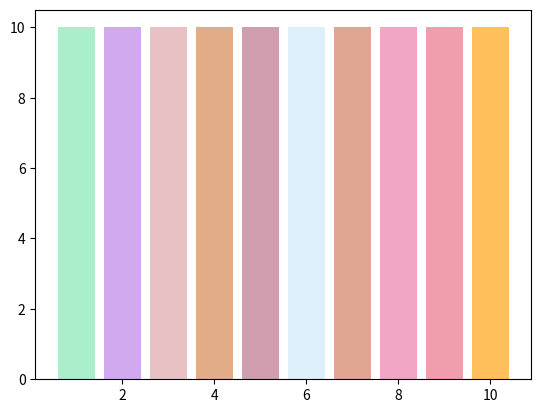

Source code (Python):
import random
import getopt, sys
import numpy as np
import matplotlib.pyplot as plt

def rgb_to_hex(rgb):
    return '%02x%02x%02x' % rgb

def get_int(modif=0):
    return random.randint(155+modif, 255)

def get_col(modif):
    col = np.array([get_int(modif[0]), get_int(), get_int(modif[1])])
    return tuple(col.astype(int))

def make_color_plot(colors):
    x_axes_numbers = len(colors) + 1
    if len(colors) > 100:
        x_axes_numbers = 101        
    plt.bar(range(1,x_axes_numbers), 10, color=colors)
    try:
        plt.savefig('generated_pastel_colors.png')
    except Exception as e:
        print(e)
        
def generate_color_list(num_c=10):
    r = 0
    colors = []
    ratio = round(100/num_c)
    for i in range(num_c):    
        colors.append('#'+rgb_to_hex(get_col([r, -r])))
        r += ratio
        
    return colors

def main():
    num_c = 10
    try:
        opts, args = getopt.getopt(sys.argv[1:], "hn:", ["number"])
    except getopt.GetoptError:
        # print help information and exit:
        print('args.py -n <number of colors>')
        sys.exit(2)
    output = None
    verbose = False
    for o, a in opts:
        if o == "-n":
            num_c = int(a)
            

    colors = generate_color_list(num_c)
    make_color_plot(colors)
    try:
        with open('Pastel_colors.txt', 'w') as fin:
            for c in colors:
                fin.write(c+'\n')
    except Exception as e:
        print(e)
    

if __name__ == '__main__':
    main()
    
